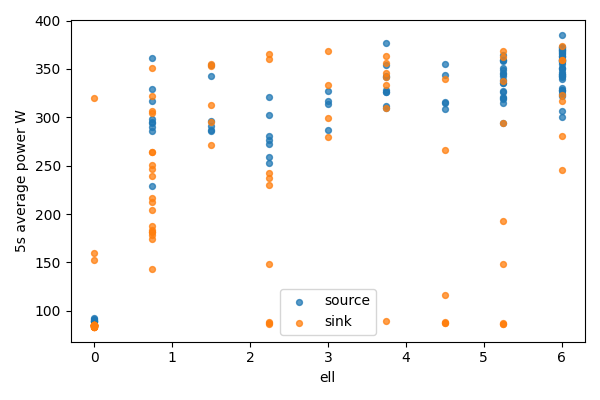

Source data for this figure (header and first rows):
bucket, bucket_start_s, bucket_end_s, gpu, node, ell, power_mean_w, samples
0, 0.0, 5.0, 0, source, 6.0, 339.9, 20
0, 0.0, 5.0, 1, sink, 0, 83.52, 20
1, 5.0, 10.0, 0, source, 6.0, 327.6, 20
1, 5.0, 10.0, 1, sink, 0, 83.14, 20
2, 10.0, 15.0, 0, source, 6.0, 324.4, 20
2, 10.0, 15.0, 1, sink, 0, 83.24, 20
3, 15.0, 20.0, 0, source, 6.0, 365.2, 20
3, 15.0, 20.0, 1, sink, 0, 83.23, 20
4, 20.0, 25.0, 0, source, 6.0, 362.9, 20
4, 20.0, 25.0, 1, sink, 0, 83.23, 20
5, 25.0, 30.0, 0, source, 6.0, 330.1, 20
5, 25.0, 30.0, 1, sink, 0, 83.3, 20
6, 30.0, 35.0, 0, source, 6.0, 349.7, 20
6, 30.0, 35.0, 1, sink, 0, 320.1, 20
7, 35.0, 40.0, 0, source, 6.0, 358.3, 20
7, 35.0, 40.0, 1, sink, 0, 159.5, 20
8, 40.0, 45.0, 0, source, 6.0, 367.5, 20
8, 40.0, 45.0, 1, sink, 0, 85.14, 20
9, 45.0, 50.0, 0, source, 6.0, 343.4, 20
9, 45.0, 50.0, 1, sink, 0, 84.99, 20
10, 50.0, 55.0, 0, source, 6.0, 358.7, 20
10, 50.0, 55.0, 1, sink, 0, 84.62, 20
11, 55.0, 60.0, 0, source, 6.0, 328, 20
11, 55.0, 60.0, 1, sink, 0, 84.49, 20
12, 60.0, 65.0, 0, source, 6.0, 342.8, 20
12, 60.0, 65.0, 1, sink, 0, 84.44, 20
13, 65.0, 70.0, 0, source, 6.0, 363.5, 20
13, 65.0, 70.0, 1, sink, 0, 84.4, 20
14, 70.0, 75.0, 0, source, 6.0, 357.8, 20
14, 70.0, 75.0, 1, sink, 0, 84.04, 20
15, 75.0, 80.0, 0, source, 6.0, 372.1, 20
15, 75.0, 80.0, 1, sink, 0, 83.83, 20
16, 80.0, 85.0, 0, source, 6.0, 365.9, 20
16, 80.0, 85.0, 1, sink, 0, 83.79, 20
17, 85.0, 90.0, 0, source, 6.0, 344.7, 20
17, 85.0, 90.0, 1, sink, 0, 84.81, 20
18, 90.0, 95.0, 0, source, 6.0, 306.3, 20
18, 90.0, 95.0, 1, sink, 0, 85.04, 20
19, 95.0, 100.0, 0, source, 6.0, 368.2, 20
19, 95.0, 100.0, 1, sink, 0, 85.03, 20
20, 100.0, 105.0, 0, source, 6.0, 373, 19
20, 100.0, 105.0, 1, sink, 0, 85.02, 19
21, 105.0, 110.0, 0, source, 6.0, 347.1, 20
21, 105.0, 110.0, 1, sink, 0, 85.21, 20
22, 110.0, 115.0, 0, source, 6.0, 372.4, 20
22, 110.0, 115.0, 1, sink, 0, 85.07, 20
23, 115.0, 120.0, 0, source, 6.0, 354.6, 20
23, 115.0, 120.0, 1, sink, 0, 85.09, 20
24, 120.0, 125.0, 0, source, 6.0, 385.4, 20
24, 120.0, 125.0, 1, sink, 0, 85.22, 20
25, 125.0, 130.0, 0, source, 6.0, 370.9, 20
25, 125.0, 130.0, 1, sink, 0, 85.16, 20
26, 130.0, 135.0, 0, source, 6.0, 342.3, 20
26, 130.0, 135.0, 1, sink, 0, 85.24, 20
27, 135.0, 140.0, 0, source, 6.0, 360.1, 20
27, 135.0, 140.0, 1, sink, 0, 85.3, 20
28, 140.0, 145.0, 0, source, 6.0, 350.8, 20
28, 140.0, 145.0, 1, sink, 0, 84.77, 20
29, 145.0, 150.0, 0, source, 6.0, 359, 20
29, 145.0, 150.0, 1, sink, 0, 84.88, 20
... 152 more rows
